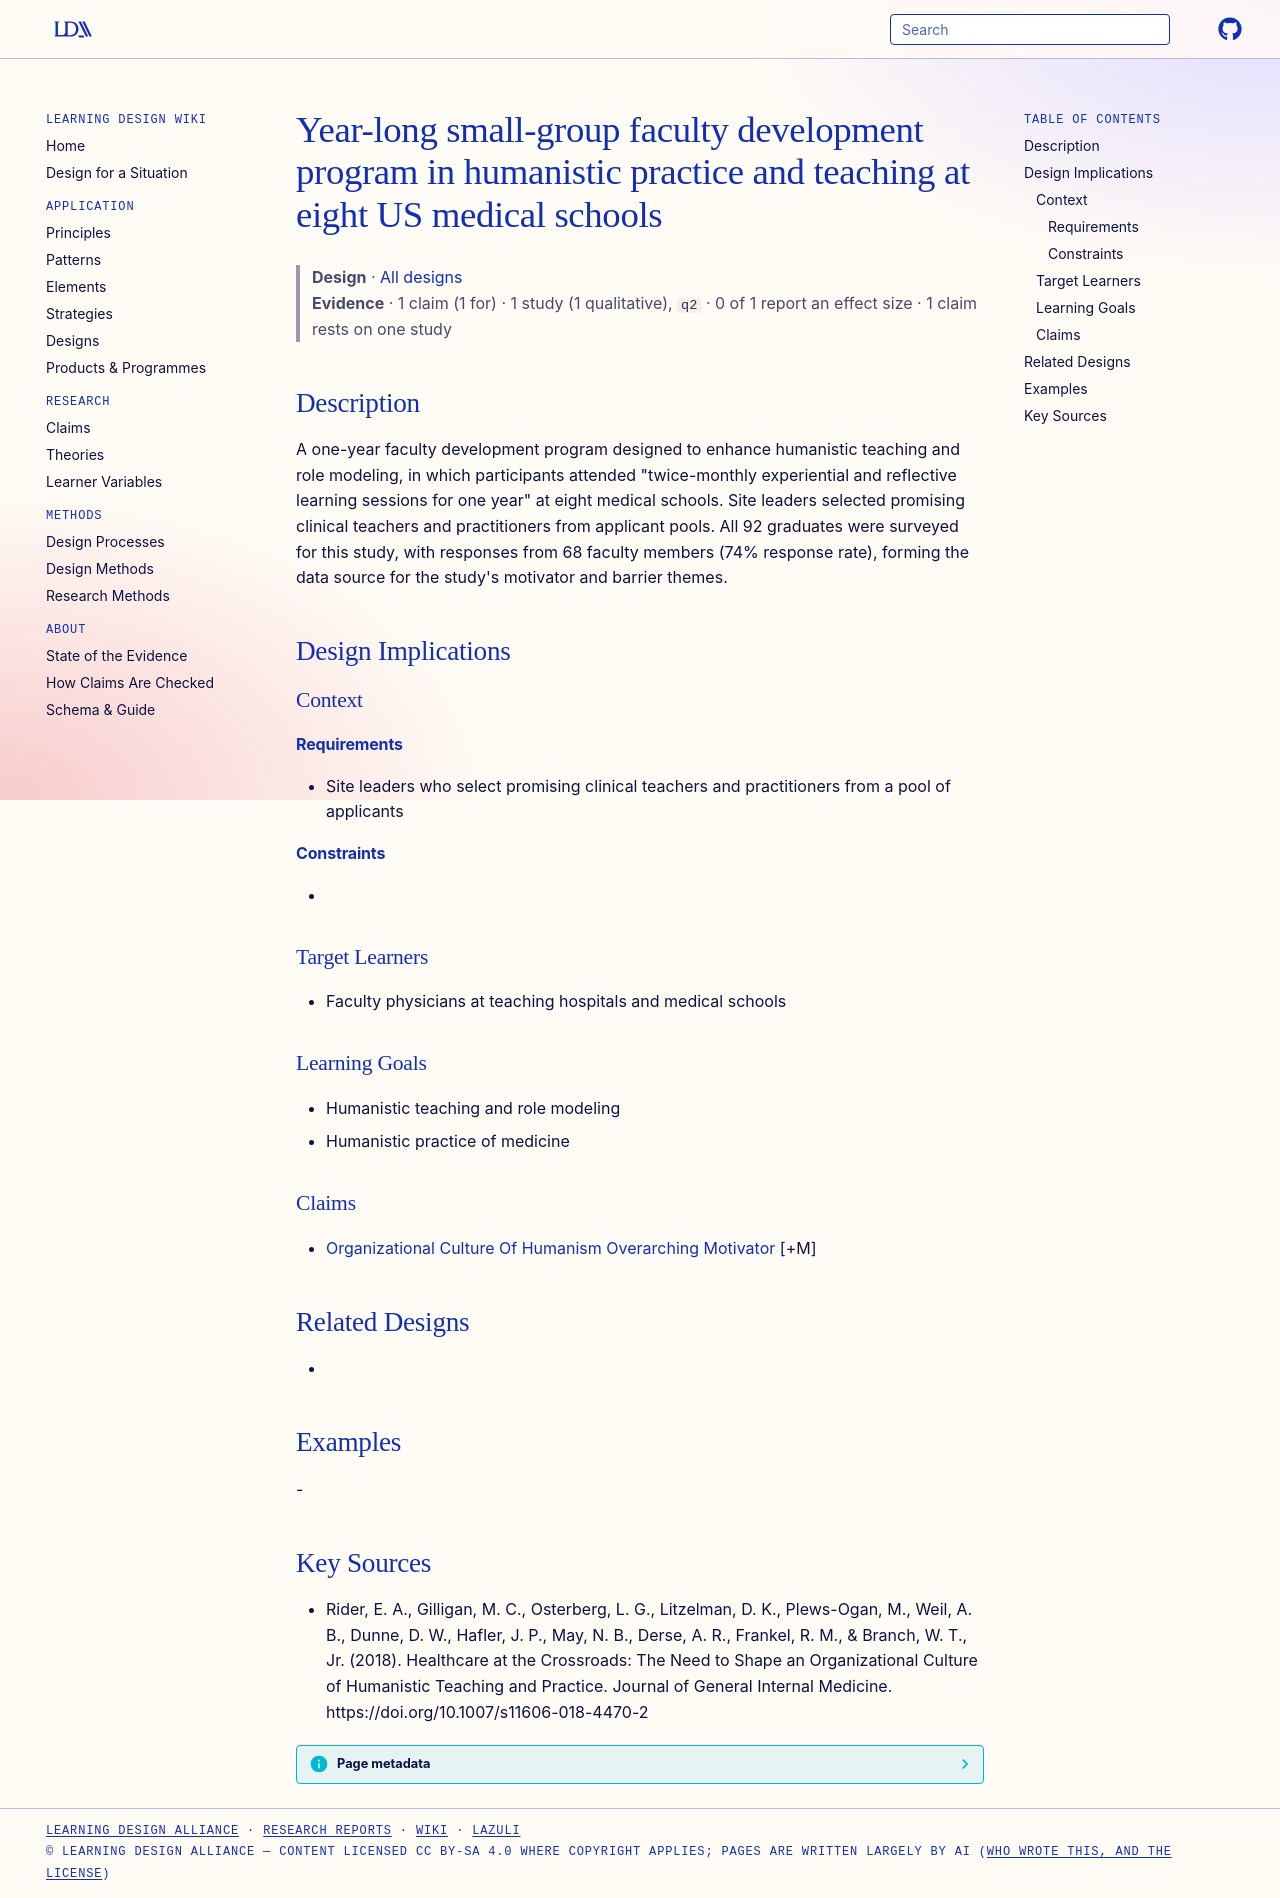

repository: Learning-Design-Alliance/learning-wiki · page: designs/humanism-faculty-development-program-eight-schools/index.html · generator: mkdocs

---
type: design
id: humanism-faculty-development-program-eight-schools
title: Year-long small-group faculty development program in humanistic practice and teaching at eight US medical schools
description: "A one-year faculty development program designed to enhance humanistic teaching and role modeling, in which participants attended \"twice-monthly experiential and reflective learning sessions for one year\" at eight medi..."
status: review
generated:
  by: "process:settle-candidates"
  at: 2026-11-09
sources:
  - id: rider-2018
    resource: "https://doi.org/10.1007/s11606-018-4470-2"
    title: "Rider, E. A., Gilligan, M. C., Osterberg, L. G., Litzelman, D. K., Plews-Ogan, M., Weil, A. B., Dunne, D. W., Hafler, J. P., May, N. B., Derse, A. R., Frankel, R. M., & Branch, W. T., Jr. (2018). Healthcare at the Crossroads: The Need to Shape an Organizational Culture of Humanistic Teaching and Practice. Journal of General Internal Medicine. https://doi.org/10.1007/s11606-018-4470-2"
    author: "Rider, E. A., Gilligan, M. C., Osterberg, L. G., Litzelman, D. K., Plews-Ogan, M., Weil, A. B., Dunne, D. W., Hafler, J. P., May, N. B., Derse, A. R., Frankel, R. M., & Branch, W. T., Jr"
---

# Year-long small-group faculty development program in humanistic practice and teaching at eight US medical schools

> **Design** · [All designs](index.md)
> **Evidence** · 1 claim (1 for) · 1 study (1 qualitative), `q2` · 0 of 1 report an effect size · 1 claim rests on one study

## Description
A one-year faculty development program designed to enhance humanistic teaching and role modeling, in which participants attended "twice-monthly experiential and reflective learning sessions for one year" at eight medical schools. Site leaders selected promising clinical teachers and practitioners from applicant pools. All 92 graduates were surveyed for this study, with responses from 68 faculty members (74% response rate), forming the data source for the study's motivator and barrier themes.

## Design Implications

### Context
#### Requirements
- Site leaders who select promising clinical teachers and practitioners from a pool of applicants
#### Constraints
- 

### Target Learners
- Faculty physicians at teaching hospitals and medical schools

### Learning Goals
- Humanistic teaching and role modeling
- Humanistic practice of medicine

### Claims
- [Organizational Culture Of Humanism Overarching Motivator](../claims/organizational-culture-of-humanism-overarching-motivator.md) [+M]

## Related Designs
- 

## Examples
-

## Key Sources
- Rider, E. A., Gilligan, M. C., Osterberg, L. G., Litzelman, D. K., Plews-Ogan, M., Weil, A. B., Dunne, D. W., Hafler, J. P., May, N. B., Derse, A. R., Frankel, R. M., & Branch, W. T., Jr. (2018). Healthcare at the Crossroads: The Need to Shape an Organizational Culture of Humanistic Teaching and Practice. Journal of General Internal Medicine. https://doi.org/10.1007/s11606-018-4470-2
